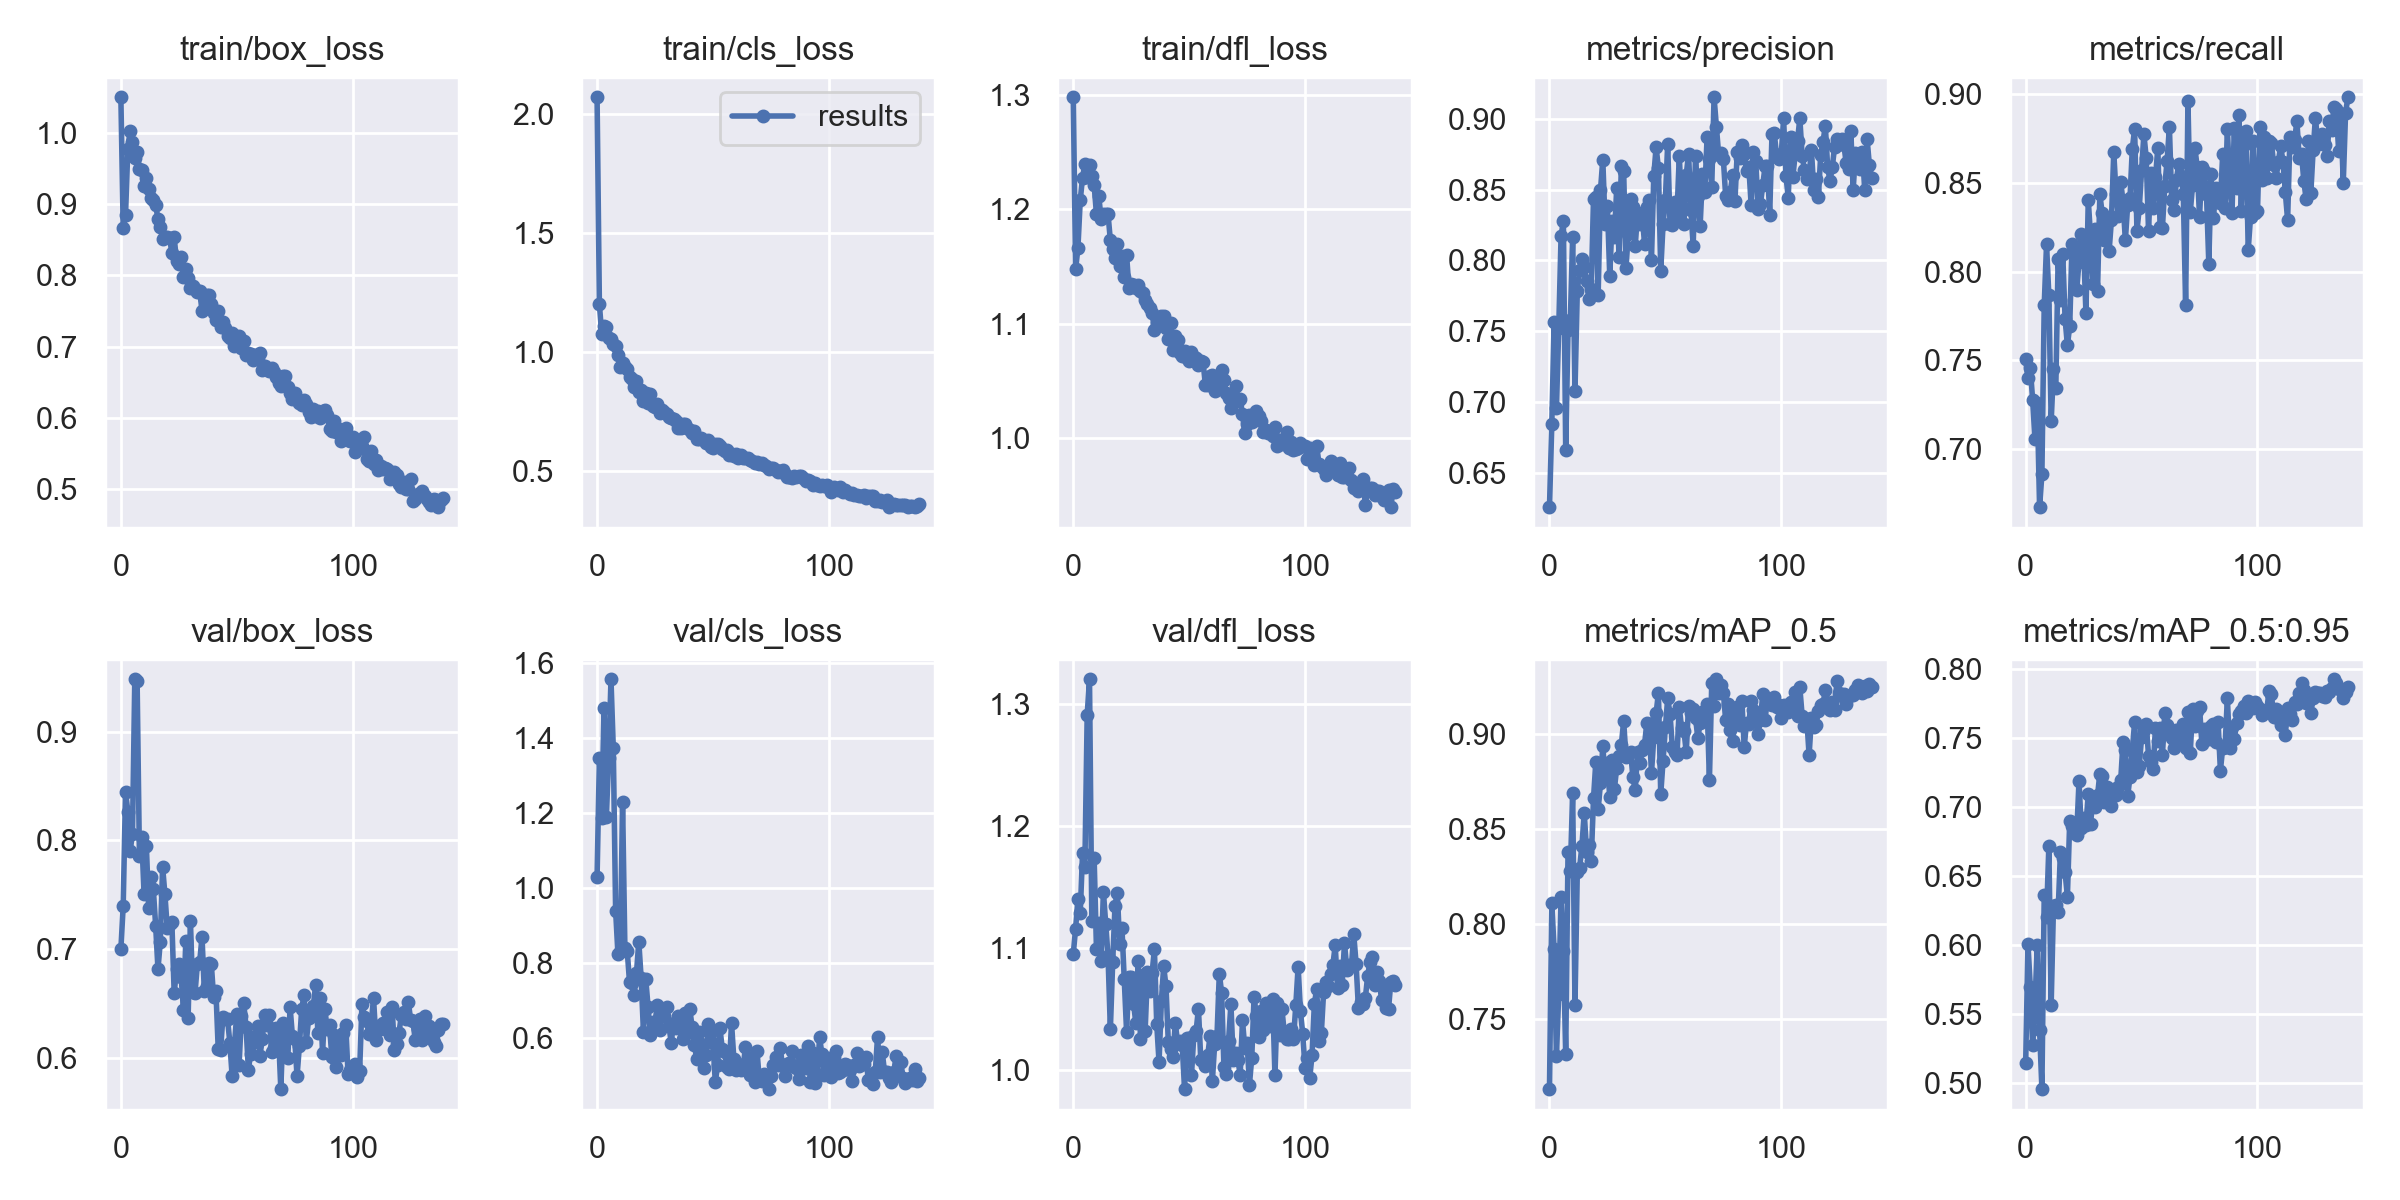

The data file committed next to this chart (first rows):
epoch, train/box_loss, train/cls_loss, train/dfl_loss, metrics/precision, metrics/recall, metrics/mAP_0.5, metrics/mAP_0.5:0.95, val/box_loss, val/cls_loss, val/dfl_loss, x/lr0, x/lr1, x/lr2
0, 1.05, 2.069, 1.298, 0.6256, 0.7505, 0.7133, 0.5143, 0.7001, 1.028, 1.095, 0.07051, 0.003277, 0.003277
1, 0.866, 1.2, 1.147, 0.6841, 0.7397, 0.8111, 0.6004, 0.7396, 1.347, 1.116, 0.04046, 0.006563, 0.006563
2, 0.8845, 1.076, 1.166, 0.7563, 0.7454, 0.7867, 0.5692, 0.8447, 1.186, 1.141, 0.01037, 0.009803, 0.009803
3, 0.9774, 1.109, 1.208, 0.6956, 0.7278, 0.7308, 0.5273, 0.8267, 1.479, 1.129, 0.009788, 0.009788, 0.009788
4, 1.003, 1.106, 1.228, 0.7525, 0.7057, 0.7635, 0.5564, 0.7904, 1.189, 1.178, 0.009788, 0.009788, 0.009788
5, 0.9865, 1.06, 1.239, 0.8173, 0.7258, 0.814, 0.6002, 0.806, 1.346, 1.167, 0.009717, 0.009717, 0.009717
6, 0.9643, 1.054, 1.228, 0.8279, 0.6671, 0.7861, 0.5384, 0.9484, 1.556, 1.291, 0.009646, 0.009646, 0.009646
7, 0.9733, 1.035, 1.239, 0.6663, 0.6857, 0.7315, 0.4954, 0.9472, 1.372, 1.321, 0.009576, 0.009576, 0.009576
8, 0.9491, 1.025, 1.228, 0.7506, 0.7811, 0.8377, 0.6362, 0.7859, 0.9397, 1.123, 0.009505, 0.009505, 0.009505
9, 0.9483, 0.986, 1.221, 0.7577, 0.8153, 0.828, 0.6204, 0.803, 0.8238, 1.174, 0.009434, 0.009434, 0.009434
10, 0.9249, 0.9375, 1.196, 0.8167, 0.7865, 0.869, 0.6717, 0.7508, 0.8286, 1.1, 0.009364, 0.009364, 0.009364
11, 0.9369, 0.9538, 1.212, 0.7078, 0.7155, 0.7576, 0.5567, 0.7951, 1.229, 1.121, 0.009293, 0.009293, 0.009293
12, 0.9205, 0.9384, 1.191, 0.7783, 0.7449, 0.8274, 0.6284, 0.7375, 0.84, 1.09, 0.009222, 0.009222, 0.009222
13, 0.9087, 0.9263, 1.196, 0.7932, 0.7345, 0.8295, 0.6289, 0.7661, 0.8329, 1.147, 0.009151, 0.009151, 0.009151
14, 0.906, 0.8959, 1.195, 0.8013, 0.807, 0.8413, 0.6239, 0.7551, 0.7487, 1.12, 0.009081, 0.009081, 0.009081
15, 0.8989, 0.8873, 1.196, 0.7953, 0.7837, 0.8584, 0.6675, 0.7217, 0.7455, 1.094, 0.00901, 0.00901, 0.00901
16, 0.879, 0.8513, 1.173, 0.7854, 0.8098, 0.8381, 0.6633, 0.6815, 0.7154, 1.034, 0.008939, 0.008939, 0.008939
17, 0.8683, 0.8781, 1.165, 0.773, 0.7734, 0.8415, 0.6525, 0.7066, 0.7732, 1.089, 0.008869, 0.008869, 0.008869
18, 0.8512, 0.8306, 1.158, 0.78, 0.7583, 0.8332, 0.6349, 0.7759, 0.8569, 1.135, 0.008798, 0.008798, 0.008798
19, 0.8538, 0.8408, 1.169, 0.8436, 0.7693, 0.8662, 0.69, 0.7504, 0.7604, 1.146, 0.008727, 0.008727, 0.008727
20, 0.8539, 0.7928, 1.15, 0.8452, 0.8157, 0.8854, 0.6859, 0.7197, 0.6172, 1.103, 0.008656, 0.008656, 0.008656
21, 0.8526, 0.8263, 1.159, 0.7756, 0.8136, 0.8603, 0.6807, 0.7232, 0.757, 1.117, 0.008586, 0.008586, 0.008586
22, 0.8316, 0.7868, 1.141, 0.8495, 0.7895, 0.874, 0.6794, 0.7245, 0.6817, 1.075, 0.008515, 0.008515, 0.008515
23, 0.8534, 0.8217, 1.16, 0.8713, 0.8054, 0.8934, 0.7184, 0.6593, 0.6093, 1.032, 0.008444, 0.008444, 0.008444
24, 0.8197, 0.7737, 1.131, 0.8255, 0.8214, 0.8772, 0.6844, 0.6816, 0.6432, 1.076, 0.008374, 0.008374, 0.008374
25, 0.8156, 0.7698, 1.135, 0.8383, 0.8131, 0.8845, 0.6917, 0.6859, 0.6428, 1.076, 0.008303, 0.008303, 0.008303
26, 0.8254, 0.7833, 1.133, 0.789, 0.7766, 0.8668, 0.687, 0.6744, 0.6884, 1.055, 0.008232, 0.008232, 0.008232
27, 0.7977, 0.7455, 1.131, 0.8276, 0.8405, 0.8863, 0.7093, 0.6442, 0.6225, 1.039, 0.008161, 0.008161, 0.008161
28, 0.8089, 0.7548, 1.134, 0.8168, 0.8196, 0.8709, 0.6876, 0.7074, 0.6573, 1.09, 0.008091, 0.008091, 0.008091
29, 0.7958, 0.7465, 1.128, 0.851, 0.7929, 0.8822, 0.7068, 0.6362, 0.6595, 1.026, 0.00802, 0.00802, 0.00802
30, 0.7818, 0.7379, 1.127, 0.8028, 0.8242, 0.8885, 0.6997, 0.7259, 0.6833, 1.078, 0.007949, 0.007949, 0.007949
31, 0.7852, 0.7284, 1.121, 0.8668, 0.7892, 0.8942, 0.7083, 0.6609, 0.6319, 1.032, 0.007879, 0.007879, 0.007879
32, 0.781, 0.7241, 1.117, 0.8636, 0.8436, 0.9067, 0.7241, 0.6599, 0.5872, 1.08, 0.007808, 0.007808, 0.007808
33, 0.7766, 0.7185, 1.114, 0.7947, 0.8329, 0.8878, 0.722, 0.6863, 0.6413, 1.065, 0.007737, 0.007737, 0.007737
34, 0.7778, 0.7085, 1.109, 0.8191, 0.8176, 0.8894, 0.7036, 0.6882, 0.6278, 1.08, 0.007666, 0.007666, 0.007666
35, 0.7504, 0.6788, 1.095, 0.8432, 0.8278, 0.8904, 0.7142, 0.7114, 0.6588, 1.099, 0.007596, 0.007596, 0.007596
36, 0.7698, 0.6809, 1.101, 0.8378, 0.8117, 0.8772, 0.7051, 0.6614, 0.6336, 1.038, 0.007525, 0.007525, 0.007525
37, 0.7727, 0.6953, 1.105, 0.8104, 0.8292, 0.8703, 0.7006, 0.6665, 0.5968, 1.007, 0.007454, 0.007454, 0.007454
38, 0.7725, 0.6991, 1.107, 0.8338, 0.8673, 0.8907, 0.7131, 0.6873, 0.6679, 1.056, 0.007384, 0.007384, 0.007384
39, 0.7602, 0.6789, 1.106, 0.8259, 0.8436, 0.8846, 0.7084, 0.6867, 0.6125, 1.085, 0.007313, 0.007313, 0.007313
40, 0.7477, 0.6705, 1.096, 0.8321, 0.8316, 0.8916, 0.7147, 0.6557, 0.6767, 1.069, 0.007242, 0.007242, 0.007242
41, 0.7376, 0.6595, 1.087, 0.812, 0.8504, 0.8943, 0.7194, 0.6617, 0.6293, 1.023, 0.007171, 0.007171, 0.007171
42, 0.7499, 0.6676, 1.101, 0.8376, 0.8398, 0.9058, 0.747, 0.6076, 0.5819, 1.017, 0.007101, 0.007101, 0.007101
43, 0.7277, 0.6328, 1.077, 0.8426, 0.8176, 0.905, 0.7415, 0.6073, 0.5431, 1.011, 0.00703, 0.00703, 0.00703
44, 0.734, 0.6351, 1.089, 0.8004, 0.8376, 0.8793, 0.7077, 0.6371, 0.616, 1.039, 0.006959, 0.006959, 0.006959
45, 0.7261, 0.6378, 1.086, 0.8599, 0.8415, 0.8982, 0.7217, 0.6359, 0.5828, 1.023, 0.006889, 0.006889, 0.006889
46, 0.7147, 0.6305, 1.074, 0.8801, 0.8692, 0.9108, 0.7411, 0.6359, 0.5194, 1.024, 0.006818, 0.006818, 0.006818
47, 0.7122, 0.6161, 1.072, 0.8652, 0.8805, 0.9215, 0.7612, 0.614, 0.556, 1.021, 0.006747, 0.006747, 0.006747
48, 0.7186, 0.6289, 1.076, 0.7928, 0.8232, 0.8683, 0.7251, 0.583, 0.6385, 0.9847, 0.006676, 0.006676, 0.006676
49, 0.7011, 0.6019, 1.07, 0.8256, 0.8357, 0.8857, 0.7299, 0.6118, 0.6156, 1.026, 0.006606, 0.006606, 0.006606
50, 0.7101, 0.5981, 1.067, 0.843, 0.8572, 0.9033, 0.7503, 0.6406, 0.5861, 1.027, 0.006535, 0.006535, 0.006535
51, 0.7148, 0.6142, 1.076, 0.8827, 0.8775, 0.9186, 0.756, 0.5937, 0.4831, 0.9963, 0.006464, 0.006464, 0.006464
52, 0.6987, 0.6148, 1.071, 0.8257, 0.8642, 0.9105, 0.7602, 0.6383, 0.5272, 1.029, 0.006394, 0.006394, 0.006394
53, 0.7077, 0.6049, 1.07, 0.825, 0.8232, 0.8931, 0.7372, 0.6502, 0.6262, 1.032, 0.006323, 0.006323, 0.006323
54, 0.6888, 0.5941, 1.064, 0.8412, 0.8554, 0.8906, 0.7326, 0.6287, 0.5715, 1.051, 0.006252, 0.006252, 0.006252
55, 0.6909, 0.5833, 1.068, 0.8325, 0.8357, 0.8888, 0.7272, 0.5891, 0.5632, 1.009, 0.006181, 0.006181, 0.006181
56, 0.6897, 0.5868, 1.066, 0.8739, 0.8531, 0.9139, 0.7575, 0.6039, 0.5225, 1.009, 0.006111, 0.006111, 0.006111
57, 0.6817, 0.5676, 1.046, 0.8377, 0.8697, 0.9029, 0.7476, 0.6187, 0.5166, 1.004, 0.00604, 0.00604, 0.00604
58, 0.6879, 0.5722, 1.047, 0.8261, 0.8253, 0.9017, 0.7569, 0.6147, 0.64, 1.012, 0.005969, 0.005969, 0.005969
59, 0.6829, 0.5647, 1.054, 0.8604, 0.8249, 0.8904, 0.7378, 0.6294, 0.5452, 1.028, 0.005899, 0.005899, 0.005899
... 80 more rows
